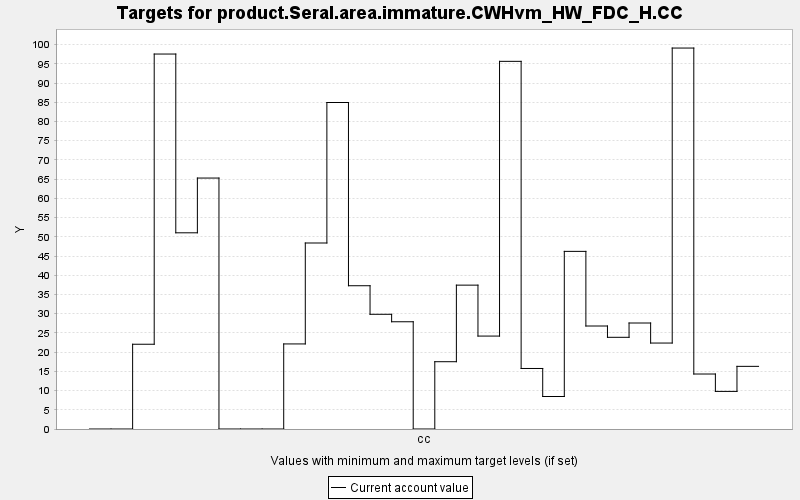

Values plotted in this chart, from the file beside it:
TARGET, PERIOD, YEAR, PERIODWIDTH, MINIMUM, MAXIMUM, MINWEIGHT, MAXWEIGHT, CURRENT, SUMMARY
product.Seral.area.immature.CWHvm_HW_FDC…, 0, 0, 10.0, 0.0, 10000, 1.0, 1.0, 0.0, 0.0
product.Seral.area.immature.CWHvm_HW_FDC…, 1, 10, 10.0, 0.0, 10000, 1.0, 1.0, 0.0, 0.0
product.Seral.area.immature.CWHvm_HW_FDC…, 2, 20, 10.0, 0.0, 10000, 1.0, 1.0, 22.05, 0.0
product.Seral.area.immature.CWHvm_HW_FDC…, 3, 30, 10.0, 0.0, 10000, 1.0, 1.0, 97.54, 0.0
product.Seral.area.immature.CWHvm_HW_FDC…, 4, 40, 10.0, 0.0, 10000, 1.0, 1.0, 51.04, 0.0
product.Seral.area.immature.CWHvm_HW_FDC…, 5, 50, 10.0, 0.0, 10000, 1.0, 1.0, 65.28, 0.0
product.Seral.area.immature.CWHvm_HW_FDC…, 6, 60, 10.0, 0.0, 10000, 1.0, 1.0, 0.0, 0.0
product.Seral.area.immature.CWHvm_HW_FDC…, 7, 70, 10.0, 0.0, 10000, 1.0, 1.0, 0.0, 0.0
product.Seral.area.immature.CWHvm_HW_FDC…, 8, 80, 10.0, 0.0, 10000, 1.0, 1.0, 0.0, 0.0
product.Seral.area.immature.CWHvm_HW_FDC…, 9, 90, 10.0, 0.0, 10000, 1.0, 1.0, 22.13, 0.0
product.Seral.area.immature.CWHvm_HW_FDC…, 10, 100, 10.0, 0.0, 10000, 1.0, 1.0, 48.39, 0.0
product.Seral.area.immature.CWHvm_HW_FDC…, 11, 110, 10.0, 0.0, 10000, 1.0, 1.0, 84.94, 0.0
product.Seral.area.immature.CWHvm_HW_FDC…, 12, 120, 10.0, 0.0, 10000, 1.0, 1.0, 37.27, 0.0
product.Seral.area.immature.CWHvm_HW_FDC…, 13, 130, 10.0, 0.0, 10000, 1.0, 1.0, 29.84, 0.0
product.Seral.area.immature.CWHvm_HW_FDC…, 14, 140, 10.0, 0.0, 10000, 1.0, 1.0, 27.9, 0.0
product.Seral.area.immature.CWHvm_HW_FDC…, 15, 150, 10.0, 0.0, 10000, 1.0, 1.0, 0.0, 0.0
product.Seral.area.immature.CWHvm_HW_FDC…, 16, 160, 10.0, 0.0, 10000, 1.0, 1.0, 17.5, 0.0
product.Seral.area.immature.CWHvm_HW_FDC…, 17, 170, 10.0, 0.0, 10000, 1.0, 1.0, 37.42, 0.0
product.Seral.area.immature.CWHvm_HW_FDC…, 18, 180, 10.0, 0.0, 10000, 1.0, 1.0, 24.17, 0.0
product.Seral.area.immature.CWHvm_HW_FDC…, 19, 190, 10.0, 0.0, 10000, 1.0, 1.0, 95.64, 0.0
product.Seral.area.immature.CWHvm_HW_FDC…, 20, 200, 10.0, 0.0, 10000, 1.0, 1.0, 15.74, 0.0
product.Seral.area.immature.CWHvm_HW_FDC…, 21, 210, 10.0, 0.0, 10000, 1.0, 1.0, 8.455, 0.0
product.Seral.area.immature.CWHvm_HW_FDC…, 22, 220, 10.0, 0.0, 10000, 1.0, 1.0, 46.21, 0.0
product.Seral.area.immature.CWHvm_HW_FDC…, 23, 230, 10.0, 0.0, 10000, 1.0, 1.0, 26.79, 0.0
product.Seral.area.immature.CWHvm_HW_FDC…, 24, 240, 10.0, 0.0, 10000, 1.0, 1.0, 23.85, 0.0
product.Seral.area.immature.CWHvm_HW_FDC…, 25, 250, 10.0, 0.0, 10000, 1.0, 1.0, 27.57, 0.0
product.Seral.area.immature.CWHvm_HW_FDC…, 26, 260, 10.0, 0.0, 10000, 1.0, 1.0, 22.36, 0.0
product.Seral.area.immature.CWHvm_HW_FDC…, 27, 270, 10.0, 0.0, 10000, 1.0, 1.0, 99.1, 0.0
product.Seral.area.immature.CWHvm_HW_FDC…, 28, 280, 10.0, 0.0, 10000, 1.0, 1.0, 14.3, 0.0
product.Seral.area.immature.CWHvm_HW_FDC…, 29, 290, 10.0, 0.0, 10000, 1.0, 1.0, 9.781, 0.0
product.Seral.area.immature.CWHvm_HW_FDC…, 30, 300, 10.0, 0.0, 10000, 1.0, 1.0, 16.3, 0.0
